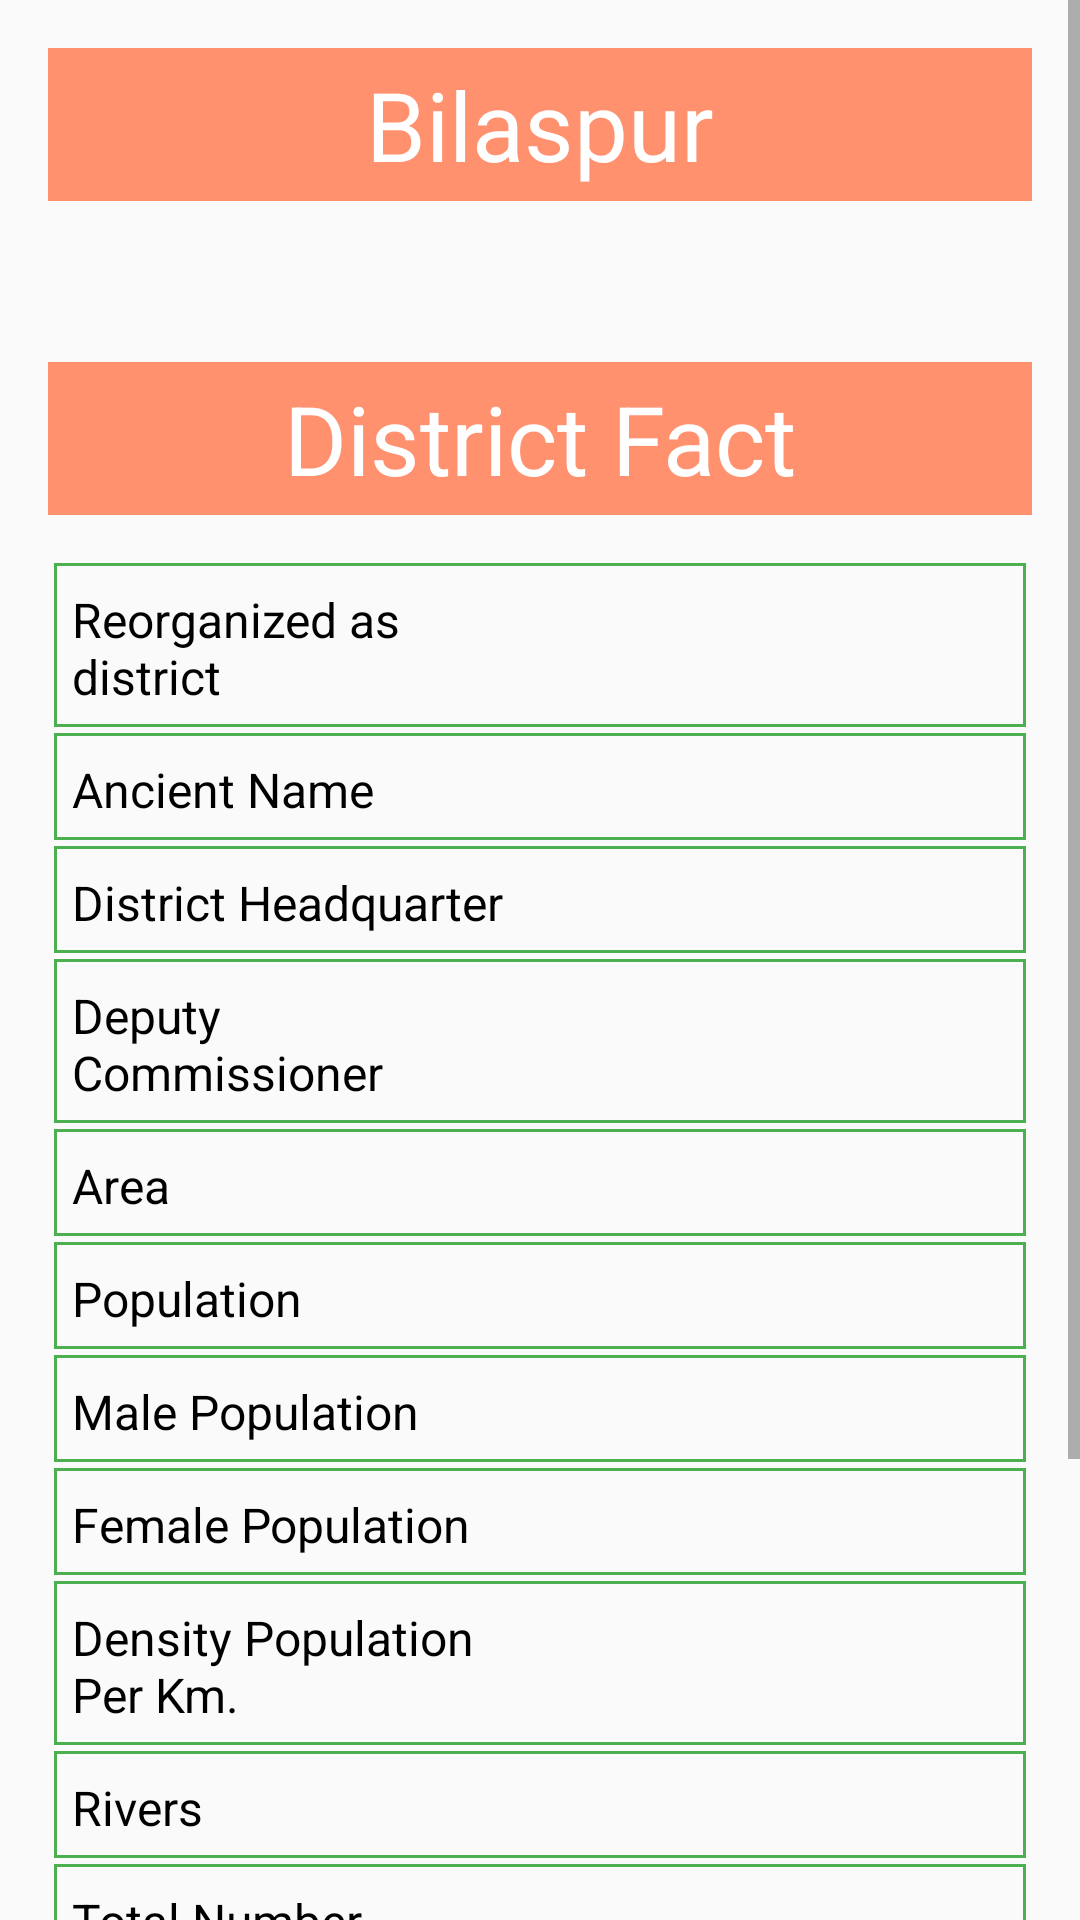

Reconstruct the res/layout file that produces this screen, plus the resources it refers to.
<!-- AndroidManifest.xml: application theme AppTheme -->
<!-- res/layout/districtview.xml -->
<?xml version="1.0" encoding="utf-8"?>
<layout xmlns:android="http://schemas.android.com/apk/res/android">

    <ScrollView
        android:layout_width="match_parent"
        android:layout_height="match_parent">

        <LinearLayout
            android:layout_width="match_parent"
            android:layout_height="match_parent"
            android:orientation="vertical"
            android:padding="@dimen/mainPadding">

            <TextView
                android:id="@+id/tvName"
                android:layout_width="match_parent"
                android:layout_height="wrap_content"
                android:background="@color/lightAccentColor"
                android:padding="@dimen/ele"
                android:text="Bilaspur"
                android:textAlignment="center"
                android:textColor="@color/colorWhite"
                android:textSize="@dimen/mainText" />

            <TextView
                android:id="@+id/tvHistory"
                android:padding="@dimen/subMargin"
                android:textSize="@dimen/settingtext"
                android:gravity="start"
                android:layout_marginVertical="@dimen/subMargin"
                android:textColor="@color/black"
                android:layout_width="match_parent"
                android:layout_height="wrap_content"/>
            <TextView
                android:layout_width="match_parent"
                android:layout_height="wrap_content"
                android:background="@color/lightAccentColor"
                android:padding="@dimen/ele"
                android:text="@string/district_fact"
                android:textAlignment="center"
                android:textColor="@color/colorWhite"
                android:textSize="@dimen/mainText" />

            <TableLayout
                android:layout_width="match_parent"
                android:layout_height="wrap_content"
                android:stretchColumns="*"
                android:layout_marginVertical="@dimen/mainPadding"
                >

                <TableRow
                    android:layout_width="match_parent"
                    android:layout_height="wrap_content"
                    style="@style/tablerow"
                    >

                    <TextView
                        style="@style/districtFactView"
                        android:text="@string/reorganized_as_district" />

                    <TextView
                        android:id="@+id/tvReorganized"
                        style="@style/districtFactView"
                        />
                </TableRow>

                <TableRow
                    android:layout_width="match_parent"
                    android:layout_height="wrap_content"
                    style="@style/tablerow"
                    >
                    <TextView
                        android:id="@+id/tvAncientPlace"
                        style="@style/districtFactView"
                        android:text="@string/ancient_name"
                        />
                    <TextView
                        android:id="@+id/tvAncientName"
                        style="@style/districtFactView"
                        />
                </TableRow>



                <TableRow
                    android:layout_width="match_parent"
                    android:layout_height="wrap_content"
                    style="@style/tablerow"
                    >
                    <TextView
                        style="@style/districtFactView"
                        android:text="@string/district_headquarter"
                        />
                    <TextView
                        android:id="@+id/tvheadquarter"
                        style="@style/districtFactView"
                        />
                </TableRow>

                <TableRow
                    android:layout_width="match_parent"
                    android:layout_height="wrap_content"
                    style="@style/tablerow"
                    >
                    <TextView
                        style="@style/districtFactView"
                        android:text="@string/deputy_commissioner"
                        />
                    <TextView
                        android:id="@+id/tvDc"
                        style="@style/districtFactView"
                        />
                </TableRow>

                <TableRow
                    android:layout_width="match_parent"
                    android:layout_height="wrap_content"
                    style="@style/tablerow"
                    >
                    <TextView
                        style="@style/districtFactView"
                        android:text="@string/area"
                        />
                    <TextView
                        android:id="@+id/tvArea"
                        style="@style/districtFactView"
                        />
                </TableRow>

                <TableRow
                    android:layout_width="match_parent"
                    android:layout_height="wrap_content"
                    style="@style/tablerow"
                    >
                    <TextView
                        style="@style/districtFactView"
                        android:text="@string/population"
                        />
                    <TextView
                        android:id="@+id/tvPopulation"
                        style="@style/districtFactView"
                        />
                </TableRow>

                <TableRow
                    android:layout_width="match_parent"
                    android:layout_height="wrap_content"
                    style="@style/tablerow"
                    >
                    <TextView
                        style="@style/districtFactView"
                        android:text="@string/male_population"
                        />
                    <TextView
                        android:id="@+id/tvPopulationMale"
                        style="@style/districtFactView"
                        />
                </TableRow>

                <TableRow
                    android:layout_width="match_parent"
                    android:layout_height="wrap_content"
                    style="@style/tablerow"
                    >
                    <TextView
                        style="@style/districtFactView"
                        android:text="@string/female_pop"
                        />
                    <TextView
                        android:id="@+id/tvPopulationFeMale"
                        style="@style/districtFactView"
                        />
                </TableRow>

                <TableRow
                    android:layout_width="match_parent"
                    android:layout_height="wrap_content"
                    style="@style/tablerow"
                    >
                    <TextView
                        style="@style/districtFactView"
                        android:text="@string/density_population_per_km"
                        />
                    <TextView
                        android:id="@+id/tvPopDensity"
                        style="@style/districtFactView"
                        />
                </TableRow>

                <TableRow
                    android:layout_width="match_parent"
                    android:layout_height="wrap_content"
                    style="@style/tablerow"
                    >
                    <TextView
                        android:id="@+id/tvRiverPlace"
                        style="@style/districtFactView"
                        android:text="@string/river"
                        />
                    <TextView
                        android:id="@+id/tvRiver"
                        style="@style/districtFactView"
                        />
                </TableRow>


                <TableRow
                    android:layout_width="match_parent"
                    android:layout_height="wrap_content"
                    style="@style/tablerow"
                    >
                    <TextView
                        style="@style/districtFactView"
                        android:text="@string/total_number_of_assembly_constituencies"
                        />
                    <TextView
                        style="@style/districtFactView"
                        android:id="@+id/tvAssConst"
                        />
                </TableRow>

                <TableRow
                    android:layout_width="match_parent"
                    android:layout_height="wrap_content"
                    style="@style/tablerow"
                    >
                    <TextView
                        style="@style/districtFactView"
                        android:text="@string/tehsiles"
                        />
                    <TextView
                        android:id="@+id/tvTeh"
                        style="@style/districtFactView"
                        />
                </TableRow>

                <TableRow
                    android:layout_width="match_parent"
                    android:layout_height="wrap_content"
                    style="@style/tablerow"
                    >
                    <TextView
                        style="@style/districtFactView"
                        android:text="@string/neigh"
                        />
                    <TextView
                        android:id="@+id/tvNeigh"
                        style="@style/districtFactView"
                        />
                </TableRow>

                <TableRow
                    android:layout_width="match_parent"
                    android:layout_height="wrap_content"
                    style="@style/tablerow"
                    >
                    <TextView
                        style="@style/districtFactView"
                        android:text="@string/off_web"
                        />
                    <TextView
                        android:id="@+id/tvWeb"
                        style="@style/districtFactView"
                        />
                </TableRow>

            </TableLayout>

        </LinearLayout>
    </ScrollView>
</layout>
<!-- resources referenced by this layout -->
<resources>
  <color name="black">#000</color>
  <color name="colorWhite">#fff</color>
  <color name="lightAccentColor">#FF916F</color>
  <dimen name="ele">4dp</dimen>
  <dimen name="mainPadding">16dp</dimen>
  <dimen name="mainText">32sp</dimen>
  <dimen name="settingtext">16sp</dimen>
  <dimen name="subMargin">8dp</dimen>
  <string name="ancient_name">Ancient Name</string>
  <string name="area">Area</string>
  <string name="density_population_per_km">Density Population Per Km.</string>
  <string name="deputy_commissioner">Deputy Commissioner</string>
  <string name="district_fact">District Fact</string>
  <string name="district_headquarter">District Headquarter</string>
  <string name="female_pop">Female Population</string>
  <string name="male_population">Male Population</string>
  <string name="neigh">Neighbours</string>
  <string name="off_web">Official Website</string>
  <string name="population">Population</string>
  <string name="reorganized_as_district">Reorganized as district</string>
  <string name="river">Rivers</string>
  <string name="tehsiles">Tehsiles</string>
  <string name="total_number_of_assembly_constituencies">Total Number of assembly constituencies</string>
  <style name="districtFactView">
          <item name="android:layout_width">0dp</item>
          <item name="android:layout_height">wrap_content</item>
          <item name="android:textColor">@color/black</item>
          <item name="android:textSize">@dimen/settingtext</item>
          <item name="android:padding">@dimen/subMargin</item>
      </style>
  <style name="tablerow">
          <item name="android:background">@drawable/districtfact</item>
      </style>
  <style name="AppTheme" parent="Theme.AppCompat.Light.DarkActionBar">
          
          <item name="colorPrimary">@color/colorPrimary</item>
          <item name="colorPrimaryDark">@color/colorPrimaryDark</item>
          <item name="colorAccent">@color/colorAccent</item>
      </style>
  <!-- drawable districtfact (drawable) -->
  <?xml version="1.0" encoding="utf-8"?>
  <layer-list xmlns:android="http://schemas.android.com/apk/res/android">
  
      <item
          android:bottom="@dimen/border"
          android:left="@dimen/border"
          android:right="@dimen/border"
          >
          <shape android:shape="rectangle">
              <stroke
                  android:width="1dp"
                  android:color="@color/colorPrimary" />
          </shape>
      </item>
  
  </layer-list>
  <color name="colorPrimary">#4CAF50</color>
  <color name="colorPrimaryDark">#388E3C</color>
  <color name="colorAccent">#FF5722</color>
  <dimen name="border">2dp</dimen>
</resources>
